Run: headless pygame with SDL's dummy video driver; simulated clock (each Clock.tick advances the game by its frame time, no real sleeping); random seed 0; keys injected as events and as key.get_pressed() state; mouse plan: one left click at the window centre at the start of phase 2, then a move to the lower-right quarter at the start of phase 3.
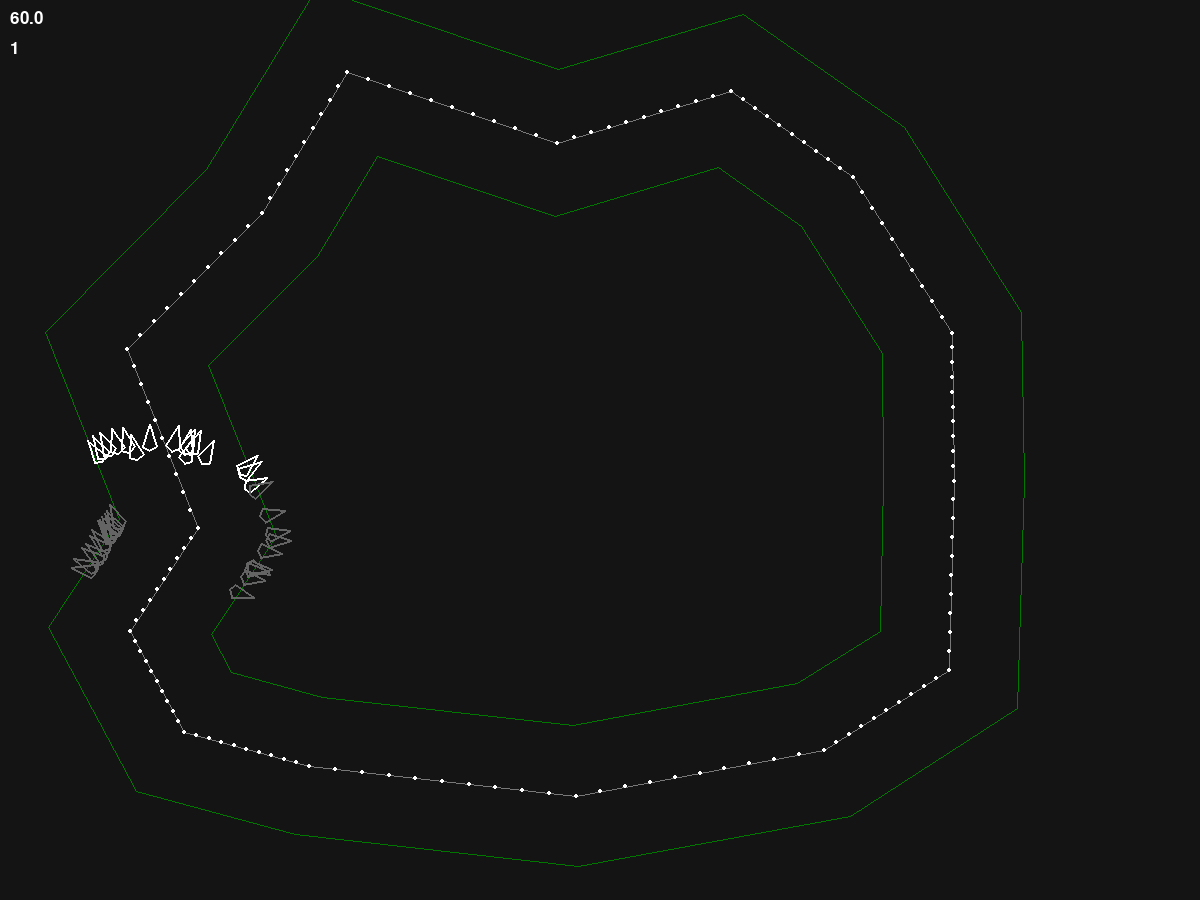
Frame 1 of 4 · flips 1–60 · no input
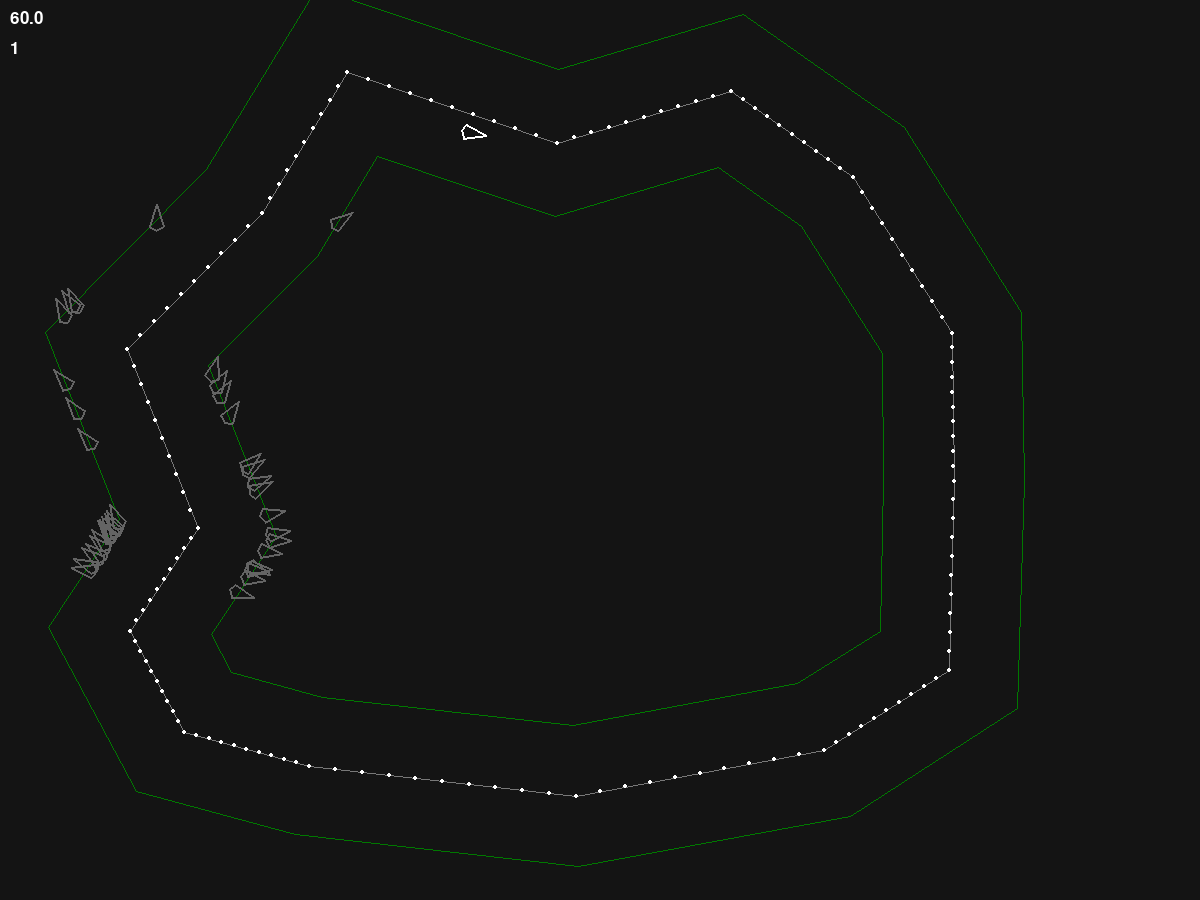
Frame 2 of 4 · flips 61–180 · clicked the window centre · tapped SPACE, RETURN · held RIGHT (→), D
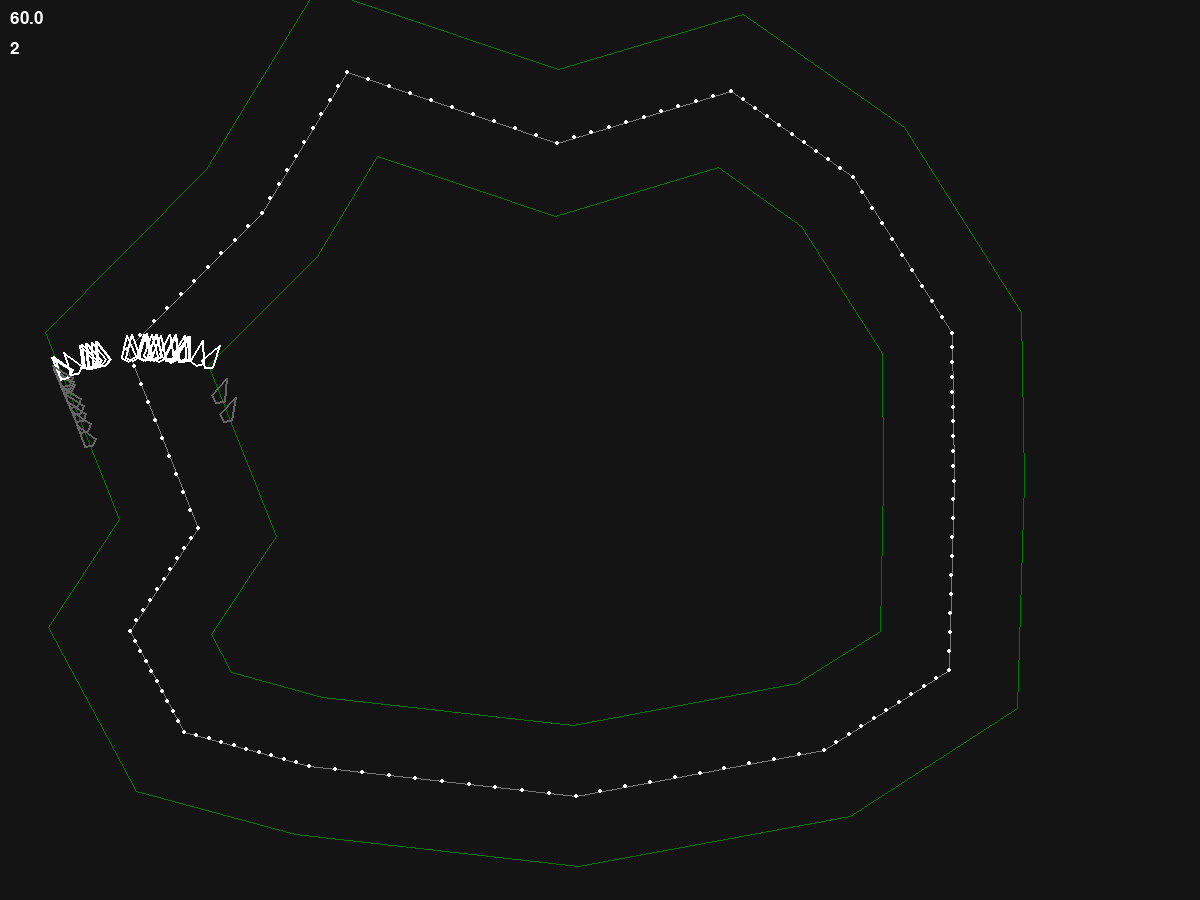
Frame 3 of 4 · flips 181–300 · moved the mouse to the lower-right quarter · held DOWN (↓), S
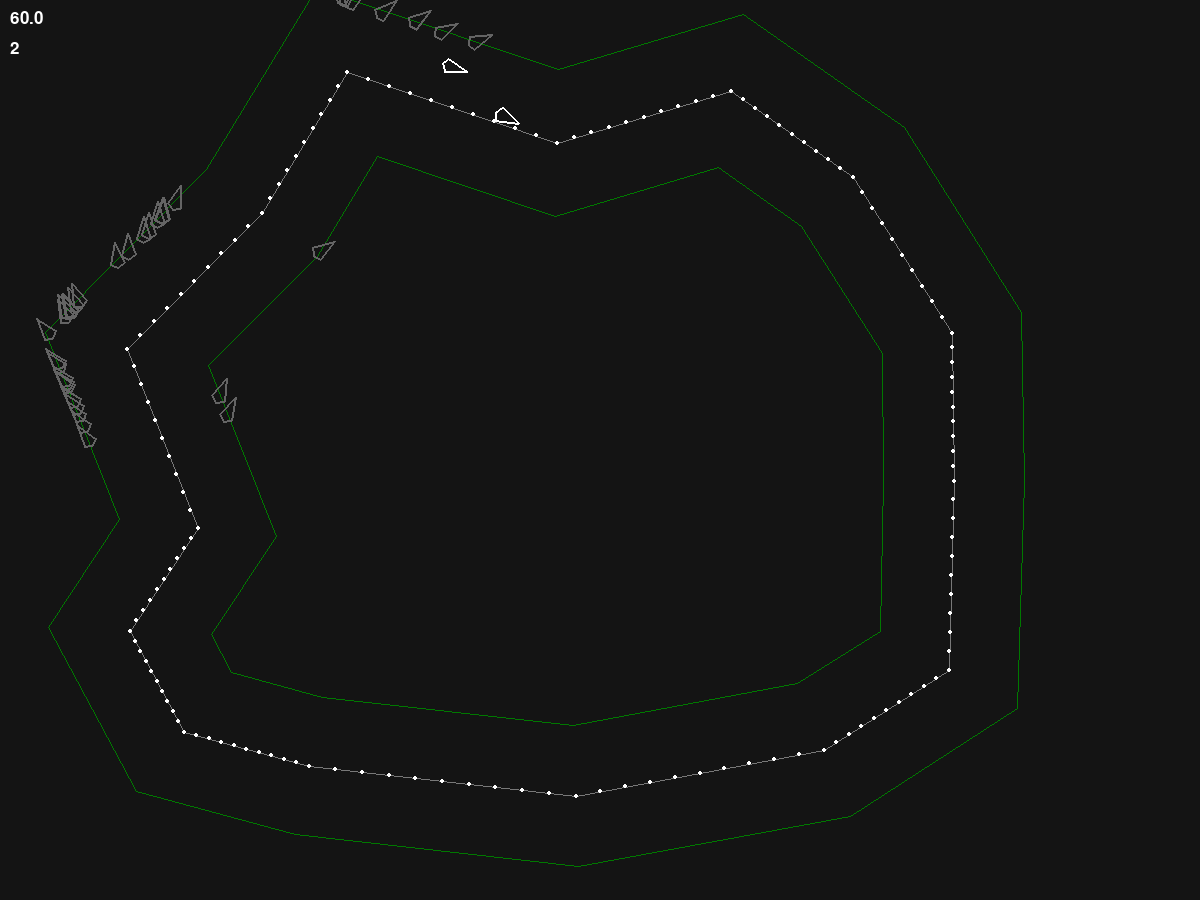
Frame 4 of 4 · flips 301–420 · held LEFT (←), A, UP (↑), W

The pygame program that drew these frames:

import pygame

import math
import random

import copy

#initialize pygame window
pygame.init()
screenWidth = 1200
screenHeight = 900
screen = pygame.display.set_mode((screenWidth, screenHeight))
pygame.display.set_caption('Learning Cars')

#fps display
clock = pygame.time.Clock()
def displayFPS(screen, font_size):
    font = pygame.font.SysFont(None, font_size)
    fps = round(clock.get_fps(), 1)
    fps_text = font.render(f"{fps}", True, (255, 255, 255))
    screen.blit(fps_text, (10, 10))

font = pygame.font.SysFont(None, 25)

#CLASS DEFINITION -----------------------------------------------------------------------------------------------------------------------------------------

class NeuralNetwork():
    def __init__(self, inputSize, hiddenSize, outputSize):
        self.inputSize = inputSize
        self.hiddenSize = hiddenSize
        self.hiddenSize2 = hiddenSize
        self.outputSize = outputSize

        #weights and biases
        self.weights_inputToHidden = [[random.uniform(-1, 1) for _ in range(inputSize)] for _ in range(hiddenSize)]
        self.weights_hiddenToHidden = [[random.uniform(-1, 1) for _ in range(hiddenSize)] for _ in range(hiddenSize)]
        self.weights_hiddenToOutput = [[random.uniform(-1, 1) for _ in range(hiddenSize)] for _ in range(outputSize)]

        self.bias_hidden = [random.uniform(-1, 1) for _ in range(hiddenSize)]
        self.bias_hidden2 = [random.uniform(-1, 1) for _ in range(hiddenSize)]
        self.bias_output = [random.uniform(-1, 1) for _ in range(outputSize)]

    def iterateForward(self, inputs):

        #get hidden layer calculations
        hidden = []
        for i in range(len(self.weights_inputToHidden)):
            activation = sum(w * inp for w, inp in zip(self.weights_inputToHidden[i], inputs)) + self.bias_hidden[i]
            hidden.append(sigmoid(activation))

        #get hidden2 layer calculations
        hidden2 = []
        for i in range(len(self.weights_hiddenToHidden)):
            activation = sum(w * inp for w, inp in zip(self.weights_hiddenToHidden[i], inputs)) + self.bias_hidden2[i]
            hidden2.append(sigmoid(activation))

        #get output layer calculations
        outputs = []
        for i in range(len(self.weights_hiddenToOutput)):
            activation = sum(w * h for w, h in zip(self.weights_hiddenToOutput[i], hidden)) + self.bias_output[i]
            outputs.append(sigmoid(activation))

        return outputs

    def interpretOutputAsAction(self, output):
        # Let's say:
        # output[0] = turn left strength (0 to 1)
        # output[1] = turn right strength (0 to 1)
        # output[2] = throttle (0 = off, 1 = on)

        turn = (output[1] - output[0]) * 2

        throttle = output[2]

        return turn, throttle

class Car():
    def __init__(self, x, y):
        #physics
        self.pos = (x, y)
        self.angle = 0
        self.vel = (0, 0)
        self.friction = 0.98
        self.accelaration = 240/60
        self.maxVel = 240/60
        self.turnRate = 150/60

        #visuals
        self.vertOffsets = [
            (0, -15), 
            (7, 7), 
            (0, 11), 
            (-7, 7)
        ]
        self.verts = [
            (self.pos[0] + 0, self.pos[1] - 15), 
            (self.pos[0] + 7, self.pos[1] + 7), 
            (self.pos[0] + 0, self.pos[1] + 11), 
            (self.pos[0] - 7, self.pos[1] + 7)
        ]

        #road references
        self.closestTweenPoint = None

        #rays
        self.numOfRays = 7
        self.rayLength = 250
        self.angleOffset = 180/(self.numOfRays - 1)

        self.rayVertOffsets = []
        self.rayVerts = []

        for i in range(self.numOfRays):
            vctr = angleToVector(180 + i * self.angleOffset)
            self.rayVertOffsets.append((vctr[0] * self.rayLength, vctr[1] * self.rayLength))

            #initial update
            self.rayVerts.append((self.pos[0] + self.rayVertOffsets[i][0], self.pos[1] + self.rayVertOffsets[i][1]))

        self.rayIntersections = [(self.rayVerts[i][0], self.rayVerts[i][1]) for i in range(self.numOfRays)]

        self.dead = False

        #neuralnetwork stuff
        cars.append(self)

        self.nn = NeuralNetwork(self.numOfRays + 1, 6, 3)
        self.fitness = 0

        self.life = 20*60

    def updateVerts(self):
        for i in range(len(self.verts)):
            #update pos
            self.verts[i] = (self.pos[0] + self.vertOffsets[i][0], self.pos[1] + self.vertOffsets[i][1])

            #rotate reinitialized verts
            self.verts[i] = rotatePoint(self.verts[i], self.pos, self.angle)

        for i in range(self.numOfRays):
            #update ray end pos and reinitialize verts for relative transform
            self.rayVerts[i] = (self.pos[0] + self.rayVertOffsets[i][0], self.pos[1] + self.rayVertOffsets[i][1])
            self.rayVerts[i] = rotatePoint(self.rayVerts[i], self.pos, self.angle)
            
    def draw(self):
        self.updateVerts()

        #draw ray lines
        """for i in range(self.numOfRays):
            pygame.draw.line(screen, (80, 0, 0), self.pos, self.rayVerts[i], 1)"""

        if not self.dead:
            carColor = (255, 255, 255)
        else:
            carColor = (100, 100, 100)

        pygame.draw.polygon(screen, carColor, self.verts, 2)

        #draw line towards closest tween point
        """if self.closestTweenPoint != None:
            pygame.draw.line(screen, (0, 0, 255), self.pos, self.closestTweenPoint)"""

    def move(self, dTs, road):
        #apply friction
        self.vel = (self.vel[0] * self.friction, self.vel[1] * self.friction)

        #apply velocity
        self.pos = (self.pos[0] + self.vel[0], self.pos[1] + self.vel[1])

        #get updated fitness
        if self.closestTweenPoint != None:
            self.fitness = road.cornerTweenPoints.index(self.closestTweenPoint)

        #update life 
        self.life -= 1
        if self.life <= 0:
            self.dead = True

    def throttle(self, strengthFactor, dTs):
        #apply accelaration forward
        angleRad = math.radians(self.angle - 90)
        accelaration = (math.cos(angleRad) * self.accelaration, math.sin(angleRad) * self.accelaration)
        self.vel = (self.vel[0] + accelaration[0]* strengthFactor, self.vel[1] + accelaration[1] * strengthFactor)

        #clamp to max speed if neccesary
        mag = math.sqrt(self.vel[0] ** 2 + self.vel[1] ** 2)

        if mag > self.maxVel:
            nVel = (self.vel[0] / mag, self.vel[1] / mag)
            self.vel = [nVel[0] * self.maxVel, nVel[1] * self.maxVel]

    def turn(self, direction, dTs):
        #apply turn to angle
        self.angle += direction * self.turnRate

        #normalize angle
        self.angle = self.angle % 360

    def getClosestTweenPoint(self, points):
        closestPoint = None
        closestDist = math.inf
        for i in range(len(points)):
            vec = (self.pos[0] - points[i][0], self.pos[1] - points[i][1])
            dist = vec[0] ** 2 + vec[1] ** 2

            if dist < closestDist:
                closestDist = dist
                closestPoint = points[i]
        self.closestTweenPoint = closestPoint

    def getIntersections(self, road):
        #get road edges as simpler array
        roadsides = road.leftSidePoints + road.rightSidePoints

        #for every ray
        for i in range(self.numOfRays):
            #get all intersections
            intersections = []

            #for every road edge
            for j in range(len(roadsides)):
                #check for intersections
                nextRoadsideIndex = (j + 1) % len(roadsides)

                #check if the line passes to the opposite side, (blocking road when t4ransitioning from left to right array)
                isJinLeft = roadsides[j] in road.leftSidePoints
                isJNextinLeft = roadsides[nextRoadsideIndex] in road.leftSidePoints

                if isJinLeft == isJNextinLeft:

                    intersection = linenItersection(self.pos, self.rayVerts[i], roadsides[j], roadsides[nextRoadsideIndex], True)
                    if intersection != None:
                        intersections.append(intersection)

            #get closest intersection
            closestIndex = None
            closestDist = math.inf
            for i in range(len(intersections)):
                vec = (self.pos[0] - intersections[i][0], self.pos[1] - intersections[i][1])
                squaredDist = vec[0] ** 2 + vec[1] ** 2

                if squaredDist < closestDist:
                    closestDist = squaredDist
                    closestIndex = i

            #draw dot
            if closestIndex != None:
                """pygame.draw.circle(screen, (255, 255, 0), intersections[closestIndex], 3)"""
                self.rayIntersections[i] = intersections[closestIndex]

        #check if car is on the road
        numOfIntersections = 0
        for j in range(len(roadsides)):
            #check for intersections
            nextRoadsideIndex = (j + 1) % len(roadsides)

            #check if the line passes to the opposite side, (blocking road when t4ransitioning from left to right array)
            isJinLeft = roadsides[j] in road.leftSidePoints
            isJNextinLeft = roadsides[nextRoadsideIndex] in road.leftSidePoints

            if isJinLeft == isJNextinLeft:

                intersection = linenItersection(self.pos, (self.pos[0] - 2000, self.pos[1]), roadsides[j], roadsides[nextRoadsideIndex], True)
                if intersection != None:
                    numOfIntersections += 1
        
        #do some even-odd trick
        if numOfIntersections % 2 != 1:
            self.dead = True

    def performAction(self, dTs):
        #get inputs
        inputs = []

        #add distance to intersections
        for i in range(self.numOfRays):
            vec = (self.pos[0] - self.rayIntersections[i][0], self.pos[1] - self.rayIntersections[i][1])
            mag = math.sqrt(vec[0] ** 2 + vec[1] ** 2)
            inputs.append(mag)

        #add velocity magnitude
        inputs.append(math.sqrt(self.vel[0] ** 2 + self.vel[1] ** 2))

        #normalize inputs
        for i in range(self.numOfRays):
            inputs[i] = inputs[i] / self.rayLength

        inputs[-1] = inputs[-1] / self.maxVel

        #get outputs
        outputs = self.nn.iterateForward(inputs)

        #interpet outputs
        outputCalls = self.nn.interpretOutputAsAction(outputs)

        #perform action
        self.turn(outputCalls[0], dTs)
        self.throttle(outputCalls[1], dTs)

class Road():
    def __init__(self):
        self.cornerPoints = [
            (309, 766),
            (184, 732),
            (130, 631),
            (198, 528),
            (127, 349),
            (262, 213),
            (347, 72),
            (557, 143),
            (731, 91),
            (853, 177),
            (952, 333),
            (954, 481),
            (949, 670),
            (824, 750),
            (576, 796)
        ]

        self.cornerTweenPoints = []
        self.tweenAccuracy = 10

        #initialize tween points
        for i in range(len(self.cornerPoints)):
            for j in range(self.tweenAccuracy):
                #get vector to next road
                nextIndex = (i + 1) % len(self.cornerPoints)
                v = (self.cornerPoints[nextIndex][0] - self.cornerPoints[i][0], self.cornerPoints[nextIndex][1] - self.cornerPoints[i][1])

                #create new tween point
                self.cornerTweenPoints.append((self.cornerPoints[i][0] + v[0] * (j / self.tweenAccuracy), self.cornerPoints[i][1] + v[1] * (j / self.tweenAccuracy)))

        #initialize track sides
        self.roadThickness = 70

        #generate left and right side seperatly
        self.leftSidePoints = []
        self.rightSidePoints = []

        #generate left side points
        for i in range (len(self.cornerPoints)):
            #get center line direction
            nextIndex = (i + 1) % len(self.cornerPoints)
            dir = (self.cornerPoints[nextIndex][0] - self.cornerPoints[i][0], self.cornerPoints[nextIndex][1] - self.cornerPoints[i][1])

            #get normalized direction
            dirMag = math.sqrt(dir[0] ** 2 + dir[1] ** 2)
            dirNorm = (dir[0] / dirMag, dir[1] / dirMag)

            #rotate it by 90 left for left side
            dirLeft = (-dirNorm[1], dirNorm[0])

            #generate center line copy (as premica) offset by vector * roadthickness
            copyStart = (self.cornerPoints[i][0] + dirLeft[0] * self.roadThickness, self.cornerPoints[i][1] + dirLeft[1] * self.roadThickness)
            copyEnd = (self.cornerPoints[nextIndex][0] + dirLeft[0] * self.roadThickness, self.cornerPoints[nextIndex][1] + dirLeft[1] * self.roadThickness)

            #append to array
            self.leftSidePoints.append(copyStart)
            self.leftSidePoints.append(copyEnd)

        #generate rigfht side points
        for i in range (len(self.cornerPoints)):
            #get center line direction
            nextIndex = (i + 1) % len(self.cornerPoints)
            dir = (self.cornerPoints[nextIndex][0] - self.cornerPoints[i][0], self.cornerPoints[nextIndex][1] - self.cornerPoints[i][1])

            #get normalized direction
            dirMag = math.sqrt(dir[0] ** 2 + dir[1] ** 2)
            dirNorm = (dir[0] / dirMag, dir[1] / dirMag)

            #rotate it by 90 right for right side
            dirLeft = (dirNorm[1], -dirNorm[0])

            #generate center line copy (as premica) offset by vector * roadthickness
            copyStart = (self.cornerPoints[i][0] + dirLeft[0] * self.roadThickness, self.cornerPoints[i][1] + dirLeft[1] * self.roadThickness)
            copyEnd = (self.cornerPoints[nextIndex][0] + dirLeft[0] * self.roadThickness, self.cornerPoints[nextIndex][1] + dirLeft[1] * self.roadThickness)

            #append to array
            self.rightSidePoints.append(copyStart)
            self.rightSidePoints.append(copyEnd)

        #go through line loops and remove intersection (this leaves nonintersection corners squared of instead of pointy)
        for i in range(len(self.cornerPoints)):
            nextIndex = (i + 1) % len(self.cornerPoints)

            firstStart = self.leftSidePoints[i * 2]
            firstEnd = self.leftSidePoints[i * 2 + 1]

            secondStart = self.leftSidePoints[nextIndex * 2]
            secodnEnd = self.leftSidePoints[nextIndex * 2 + 1]

            #get line intersection
            intersection = linenItersection(firstStart, firstEnd, secondStart, secodnEnd, False)

            if intersection != None:
                self.leftSidePoints[i * 2 + 1] = intersection
                self.leftSidePoints[nextIndex * 2] = intersection

        #repeat for right side
        for i in range(len(self.cornerPoints)):
            nextIndex = (i + 1) % len(self.cornerPoints)

            firstStart = self.rightSidePoints[i * 2]
            firstEnd = self.rightSidePoints[i * 2 + 1]

            secondStart = self.rightSidePoints[nextIndex * 2]
            secodnEnd = self.rightSidePoints[nextIndex * 2 + 1]

            #get line intersection
            intersection = linenItersection(firstStart, firstEnd, secondStart, secodnEnd, False)

            if intersection != None:
                self.rightSidePoints[i * 2 + 1] = intersection
                self.rightSidePoints[nextIndex * 2] = intersection

    def drawRoad(self):
        #draw road lines
        for i in range(len(self.cornerPoints)):
            nextIndex = (i + 1) % len(self.cornerPoints)
            pygame.draw.line(screen, (120, 120, 120), self.cornerPoints[i], self.cornerPoints[nextIndex])
            
        #draw tween points
        for i in range(len(self.cornerTweenPoints)):
            pygame.draw.circle(screen, (255, 255, 255), self.cornerTweenPoints[i], 2)

        #draw corner points
        """for i in range(len(self.cornerPoints)):
            pygame.draw.circle(screen, (255, 0, 0), self.cornerPoints[i], 3)"""

        #draw sidelines
        for i in range(len(self.rightSidePoints)):
            nextIndex = (i + 1) % len(self.rightSidePoints)
            pygame.draw.line(screen, (0, 120, 0), self.leftSidePoints[i], self.leftSidePoints[nextIndex])
            pygame.draw.line(screen, (0, 120, 0), self.rightSidePoints[i], self.rightSidePoints[nextIndex])

        #draw side points
        """for i in range(len(self.rightSidePoints)):
            pygame.draw.circle(screen, (0, 255, 0), self.leftSidePoints[i], 3)
            pygame.draw.circle(screen, (0, 255, 0), self.rightSidePoints[i], 3)"""
        
        #debug draw
        """#get road edges as simpler array
        roadsides = self.leftSidePoints + self.rightSidePoints
        #for every road edge
        for j in range(len(roadsides) - 1):
            #check for intersections
            nextRoadsideIndex = (j + 1) % len(roadsides)

            isJinLeft = roadsides[j] in self.leftSidePoints
            isJNextinLeft = roadsides[nextRoadsideIndex] in self.leftSidePoints

            if isJinLeft == isJNextinLeft:
                ratio = j / len(roadsides)
                color = (255 * ratio, 0, 0)
                pygame.draw.line(screen, color, roadsides[j], roadsides[nextRoadsideIndex], 3)"""

#FUNCTION DEFINITION - - - - - - - - - - - - - - - - - - - - - - - - - - - - - - - - - - - - - -

def rotatePoint(point, center, angleDeg):
    #get start vars
    angleRad = math.radians(angleDeg)
    x, y = point
    cx, cy = center

    #transalte point to origin
    tx = x - cx
    ty = y - cy

    #do some math
    rx = tx * math.cos(angleRad) - ty * math.sin(angleRad)
    ry = tx * math.sin(angleRad) + ty * math.cos(angleRad)

    #translate back to finalize
    fx = rx + cx
    fy = ry + cy

    return (fx, fy)

def linenItersection(p1, p2, p3, p4, inSegments):
    #math generated by ChatGPT

    x1, y1 = p1
    x2, y2 = p2
    x3, y3 = p3
    x4, y4 = p4

    # Calculate the denominators
    denom = (y4 - y3)*(x2 - x1) - (x4 - x3)*(y2 - y1)
    if denom == 0:
        # Lines are parallel or coincident
        return None

    # Calculate the numerators
    ua = ((x4 - x3)*(y1 - y3) - (y4 - y3)*(x1 - x3)) / denom

    # Get final point coordinates
    x = x1 + ua * (x2 - x1)
    y = y1 + ua * (y2 - y1)

    # Check if point is on line segments
    if inSegments:
        ub = ((x2 - x1)*(y1 - y3) - (y2 - y1)*(x1 - x3)) / denom
        if 0 <= ua <= 1 and 0 <= ub <= 1:
            return (x, y)
        else:
            return None
    
    return (x, y)

def angleToVector(deg):
    rad = math.radians(deg)
    x = math.cos(rad)
    y = math.sin(rad)
    return (x, y)

# NEURAL NETWORK STUFF ----------------------------

def sigmoid(x):
    return 1 / (1 + math.exp(-x))

def mutate2D(weights, mutationRate = 0.2, mutationStrength = 0.03):
    new_weights = weights

    for i in range(len(new_weights)):
        for j in range(len(new_weights[i])):
            if random.random() < mutationRate:
                new_weights[i][j] += random.gauss(0, mutationStrength)

    return new_weights

def mutate1D(weights, mutationRate = 0.2, mutationStrength = 0.03):
    new_weights = weights

    for i in range(len(new_weights)):
        if random.random() < mutationRate:
            new_weights[i] += random.gauss(0, mutationStrength)

    return new_weights

#VARIABLE INITIALIZATION -----------------------------------------------------------------------------------------------------------------------------------------

road = Road()

cars = []

for i in range(40):
    car = Car(151, 673)

generation = 1
alltopcars = []

#get initial ticks
prevT = pygame.time.get_ticks()

#WHILE LOOP - - - - - - - - - - - - - - - - - - - - - - - - - - - - - - - - - - - - - -

running = True
while running:

    #update delta time
    currT = pygame.time.get_ticks()
    dTms = currT - prevT
    dTs = dTms / 1000.0

    #fill screen
    screen.fill((20, 20, 20))

    # Handle events
    for event in pygame.event.get():
        if event.type == pygame.QUIT:
            running = False

        if event.type == pygame.KEYDOWN:
            if event.key == pygame.K_SPACE:
                pass

        #track builder for road verts
        if event.type == pygame.MOUSEBUTTONDOWN:
            print(pygame.mouse.get_pos())

    """keys = pygame.key.get_pressed()
    if keys[pygame.K_w]:
        car.throttle(dTs)
    if keys[pygame.K_a]:
        car.turn(-1, dTs)
    if keys[pygame.K_d]:
        car.turn(1, dTs)"""
    
    #update physics
    for car in cars:
        if car.dead == False:
            car.performAction(dTs)
            car.move(dTs, road)

    #other
    for car in cars:
        if car.dead == False:
            car.getClosestTweenPoint(road.cornerTweenPoints)
            car.getIntersections(road)

    #draw
    road.drawRoad()

    for car in cars:
        car.draw()

    #check if gen has finished
    allDied = False
    numOfDead = 0
    for car in cars:
        if car.dead == True:
            numOfDead += 1

    if numOfDead == len(cars):
        allDied = True

    if allDied:
        #get top of current gen
        sortedCars = sorted(cars, key=lambda car: car.fitness)
        topCars = copy.deepcopy(sortedCars[-5:])

        #add to all time top
        #alltopcars.extend(topCars)                                                            #straight copy copies objects which get altered, deep copy copies object traits which persist
        alltopcars.extend([copy.deepcopy(car) for car in topCars])

        #choose parent randomly from top of all time top for only best traits so far
        alltopcars = sorted(alltopcars, key=lambda car: car.fitness)
        chosenNext = copy.deepcopy(alltopcars[-5:])

        print("------ Top 5 best performing all time: ------")
        for car in chosenNext:
            print(car.fitness)
        print(str(sortedCars[-1].fitness) + " (best this gen)" )

        #introduce elitism
        cars[0] = copy.deepcopy(alltopcars[-1])

        #copy weights of best car to all other and mutate
        for car in cars[1:]:    #skip first car, elite)
            randomParent = chosenNext[random.randint(0, len(chosenNext)-1)]

            car.nn.weights_inputToHidden = mutate2D(copy.deepcopy(randomParent.nn.weights_inputToHidden))
            car.nn.weights_hiddenToHidden = mutate2D(copy.deepcopy(randomParent.nn.weights_hiddenToHidden))
            car.nn.weights_hiddenToOutput = mutate2D(copy.deepcopy(randomParent.nn.weights_hiddenToOutput))

            car.nn.bias_hidden = mutate1D(copy.deepcopy(randomParent.nn.bias_hidden))
            car.nn.bias_hidden2 = mutate1D(copy.deepcopy(randomParent.nn.bias_hidden2))
            car.nn.bias_output = mutate1D(copy.deepcopy(randomParent.nn.bias_output))

        #reinit cars
        for car in cars:
            car.dead = False
            car.life = 20 * 60
            car.pos = (151, 673)
            car.vel = (0, 0)
            car.angle = 0

        generation += 1

    gen_text = font.render(f"{generation}", True, (255, 255, 255))
    screen.blit(gen_text, (10, 40))

    # Update the display (buffer flip)
    displayFPS(screen, 25)
    pygame.display.flip()
    clock.tick(60)

    #update delta time
    prevT = currT

# Quit Pygame
pygame.quit()
